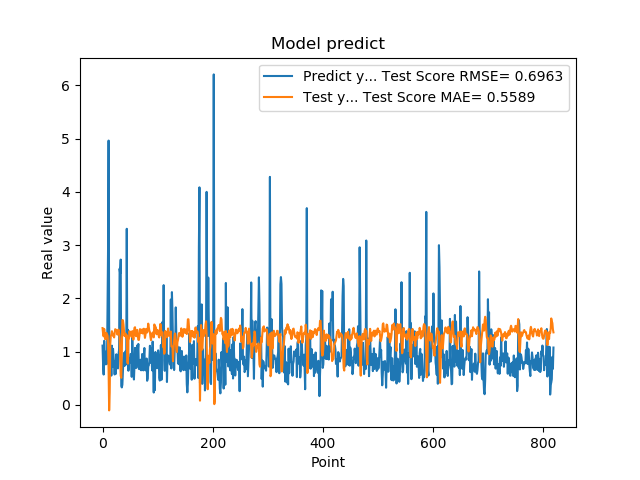

The file beside this chart, header and first rows:
1.111775994300842507e+00, 1.441606690515191858e+00
7.566530108451843262e-01, 1.333559656669451865e+00
5.684260129928588867e-01, 1.285145265430743144e+00
1.201630949974060059e+00, 1.425581892287082209e+00
8.802530169486999512e-01, 1.320281283717321008e+00
8.531429767608642578e-01, 1.230791251286277532e+00
7.591750025749206543e-01, 1.321574172890086274e+00
1.005007982254028320e+00, 1.352301224957489278e+00
7.687720060348510742e-01, 1.316574618610938385e+00
1.740013241767883301e+00, 1.309780159858643156e+00
2.913533687591552734e+00, 1.144844525478292407e+00
4.963075160980224609e+00, 6.431908589332970827e-01
1.471215128898620605e+00, -1.049927070488003572e-01
1.000648975372314453e+00, 2.264599348027654946e-01
8.220189809799194336e-01, 1.136277071399609095e+00
9.362199902534482643e-01, 1.297458886438778158e+00
5.486897230148315430e-01, 1.316545687352588923e+00
1.111255049705505371e+00, 1.383146995751743047e+00
7.148039937019348145e-01, 1.347046682769611925e+00
1.052167057991027832e+00, 1.295900757057326214e+00
8.955980539321898304e-01, 1.317042987960761469e+00
7.769405245780944824e-01, 1.265278208110650837e+00
5.699509978294372559e-01, 1.336579224726540005e+00
8.244060277938842773e-01, 1.419825427223552650e+00
5.800840258598327637e-01, 1.411421367889059031e+00
9.488009810447691761e-01, 1.404736945345189447e+00
7.918390035629272461e-01, 1.378102314032717324e+00
6.937990188598632812e-01, 1.318748388867254651e+00
6.834830045700073242e-01, 1.384942378220106241e+00
9.433320164680479847e-01, 1.413570780341567357e+00
1.032713770866394043e+00, 1.351906103415699167e+00
2.556216001510620117e+00, 1.260221967168704715e+00
2.464895963668823242e+00, 8.982790982691006842e-01
2.728049993515014204e+00, 5.452998688158356977e-01
3.558506965637206476e-01, 5.074717571705837926e-01
3.262020051479339600e-01, 9.992232756857860609e-01
3.781589865684509277e-01, 1.592055265001411479e+00
6.306380033493041992e-01, 1.586943990431980867e+00
8.854129910469055176e-01, 1.510102797360171500e+00
9.743152856826782227e-01, 1.380233803041079677e+00
7.307389974594116211e-01, 1.290133480258683463e+00
9.521890282630921520e-01, 1.327435156474915834e+00
1.011654973030090332e+00, 1.337096847810922418e+00
7.643579840660095215e-01, 1.262973833053028239e+00
3.306220054626464844e+00, 1.309156484649157459e+00
7.543110251426696777e-01, 8.030851920694727086e-01
1.409499049186706321e+00, 7.718829036167088598e-01
6.401469707489013672e-01, 1.222870668364611779e+00
8.640019893646240234e-01, 1.240226710198780946e+00
8.469420075416564941e-01, 1.382985325991493042e+00
7.976629734039306641e-01, 1.327458073442363773e+00
9.555831551551821068e-01, 1.344316550032052637e+00
9.546210169792175293e-01, 1.318320766192444982e+00
5.251880288124084473e-01, 1.276138484804838713e+00
1.275226235389709695e+00, 1.384200229018335948e+00
8.355640172958374023e-01, 1.314311813568122655e+00
7.640249729156494141e-01, 1.223945756759407200e+00
4.752210080623626154e-01, 1.355758088605572231e+00
7.414129972457885742e-01, 1.446788165261793990e+00
1.069700956344604492e+00, 1.457034800020267085e+00
7.892770171165466309e-01, 1.305687312473457595e+00
... 759 more rows
